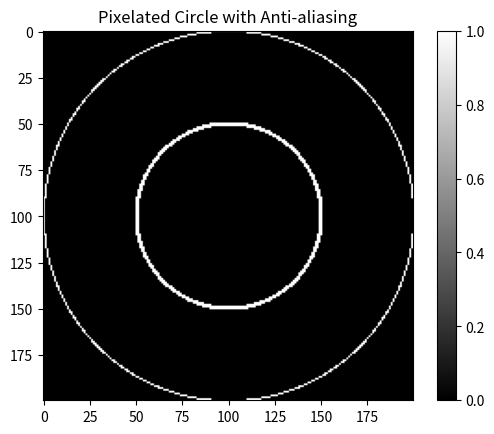

The matplotlib source for this figure:
import numpy as np


def circle(cx,cy,r,dx=1,dy=1,val=1.0,fill=False,clear=False,Grid:'np.ndarray[np.ndarray[np.float64]]'=None):
    # First solve for a qudrant the apply rotations
    operations = [[lambda x,y,z:np.abs(x-y)<=z]*2,[lambda x,y,z:x<=y,lambda x,y,z:x>=y]]
    
    # === Fast Slow pointer ===
    # r1 = np.array([0,r])
    # r2 = np.array([r,0])
    # theta = np.linspace(0,np.pi/4,1000)
    # =======
    
    # if all we want is a  circle
    x = 2*int(r//dx)+5
    y=2*int(r//dy)+5
    if type(Grid) == tuple:
        Grid = np.full(Grid,1)
    # if we inplace into a grid
    if Grid is not None:
        y,x = Grid.shape
        # print(x,y)

    grid_x, grid_y = np.mgrid[:y, :x]
    circle_mask = operations[bool(fill)][bool(clear)]((grid_x-cx)**2 + (grid_y-cy)**2 , r**2,100)
    # Apply anti-aliasing using Gaussian blur
    # blurred_circle = gaussian_filter(circle_mask.astype(float), sigma=antialias_sigma)
    vals = (1,0) 
    # Threshold to create a binary image (0 or 1)
    pixelated_circle = np.where(circle_mask == True, *vals)

    # mul mask
    if Grid is not  None:
        return Grid*pixelated_circle
    
    return pixelated_circle

def annulus(cx, cy, r1, r2, dx=1, dy=1, val=1.0, fill=False, clear=False, Grid:'np.ndarray[np.ndarray[np.float64]]'=None):
    # First solve for a qudrant the apply rotations
    operations = [[lambda w,x,y,z:np.logical_or(np.abs(w-x)<=z,np.abs(w-y)<=z)]*2,[lambda w,x,y,z:np.logical_and(x<=w,w<=y),lambda w,x,y,z:(np.logical_or(x>w,w>y))]]

    grid_class=type(grid)
    
    if type(Grid) == tuple:
        Grid = np.full(Grid,1)
    # if we inplace into a grid
    if Grid is not None:
        y,x = Grid.shape
        # print(x,y)

    grid_x, grid_y = np.mgrid[:y, :x]
    annulus_mask = operations[bool(fill)][bool(clear)]( ((grid_x-cx)**2 + (grid_y-cy)**2 ), r1**2, r2**2,100 )
    # Apply anti-aliasing using Gaussian blur
    # blurred_circle = gaussian_filter(circle_mask.astype(float), sigma=antialias_sigma)
    vals = (1,0) 
    # Threshold to create a binary image (0 or 1)
    pixelated_annulus = np.where(annulus_mask == True, *vals)

    # mul mask
    if Grid is not  None:
        if(grid_class!=tuple):
            return Grid*pixelated_annulus
    
    return pixelated_annulus

# deal with essy overlays
def identityOverlay(Grid:np.ndarray):
    return np.full_like(Grid,1)


def rectangle(x0,y0,x1,y1,theta=0,dx=1,dy=1,val=1.0,fill=False,clear=False,Grid:'np.ndarray[np.ndarray[np.float64]]'=None)->np.ndarray:
    grid_x, grid_y = np.mgrid[y0:y1, x0:x1]

if __name__ == '__main__':
    import matplotlib.artist,matplotlib.patches,matplotlib.path,matplotlib.pyplot as plt
    grid = np.zeros((200,200))
    grid[:,:]=1
    circ=annulus(100,100,50,100,2,fill=False,clear=False,Grid=grid)
        
    plt.imshow(circ, cmap='gray')
    plt.colorbar()
    plt.title('Pixelated Circle with Anti-aliasing')
    plt.show()